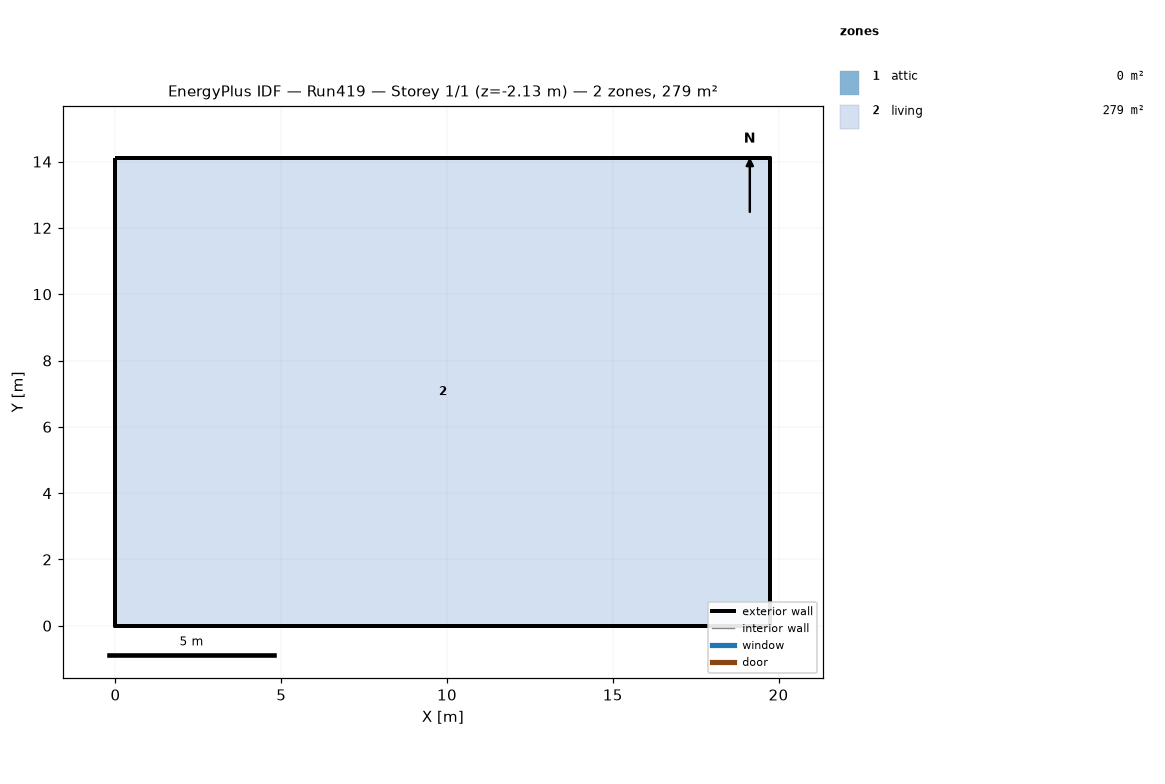
=== STOREY PLAN SPEC (per zone: floor XY polygon, exterior-wall plan segments, windows/doors) ===
zone 1: attic  (0.0 m²)
  exterior wall: (19.75, 0.00) – (19.75, 14.11) – (19.75, 7.05)  [21.2 m]
  exterior wall: (0.00, 14.11) – (0.00, 0.00) – (0.00, 7.05)  [21.2 m]
zone 2: living  (278.7 m²)
  floor: (0.00, 0.00) (0.00, 14.11) (19.75, 14.11) (19.75, 0.00)
  exterior wall: (0.00, 0.00) – (19.75, 0.00)  [19.8 m] x2 surfaces
  exterior wall: (19.75, 0.00) – (19.75, 14.11)  [14.1 m] x2 surfaces
  exterior wall: (19.75, 14.11) – (0.00, 14.11)  [19.8 m] x2 surfaces
  exterior wall: (0.00, 14.11) – (0.00, 0.00)  [14.1 m] x2 surfaces
  interior walls: 4

=== DERIVED (storey summary) ===
Building: Run419
Storey: 1 of 1  (floor level z = -2.13 m)
Storey gross floor area: 278.7 m²
Zones on this storey: 2
  - attic: floor 0.0 m²; exterior wall 42.3 m (19.4 m²); WWR 0.0%
  - living: floor 278.7 m²; exterior wall 67.7 m (350.9 m²); WWR 0.0%
Zone adjacency: (none detected)